4-way image classification set "processed_dataset" from GitHub (Clivez12/orange_classification); label vocabulary: ibadan sweet orange, tangerine, velencia, washington orange.

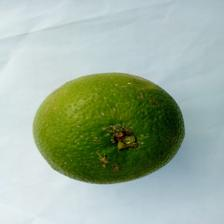
Label: ibadan sweet orange

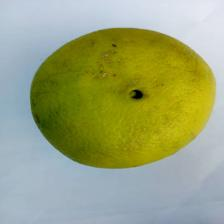
Label: washington orange

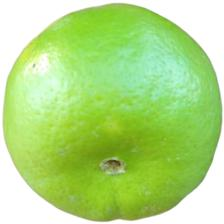
Label: tangerine

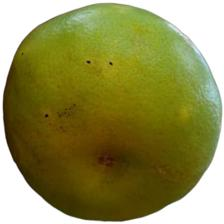
Label: tangerine

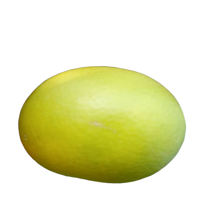
Label: velencia

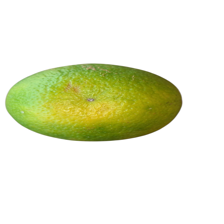
Label: ibadan sweet orange
